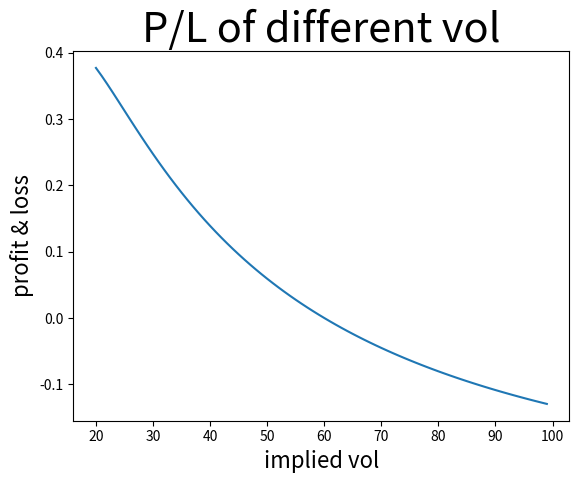
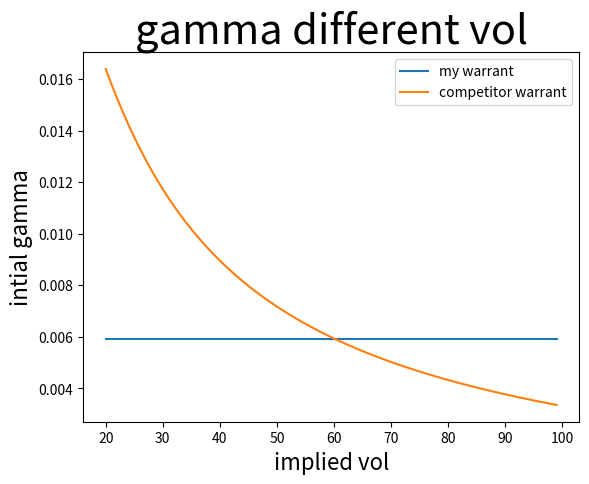
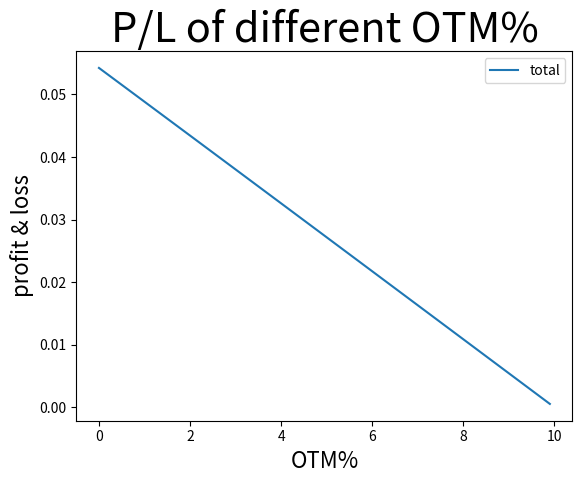
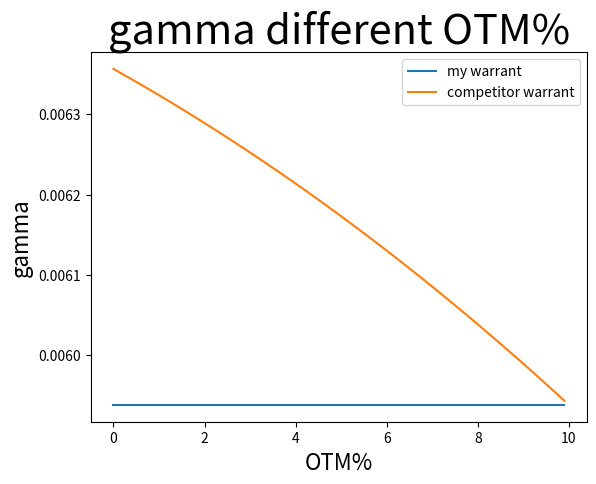

Recreate these plots in Python, in order.
import matplotlib.pyplot as plot
from scipy.stats import norm
import math
import numpy as np

def d2_cal(s,k,r,sigma,t):
    d1=(np.log(s/k)+(r+0.5*sigma**2)*t)/(sigma*np.sqrt(t))
    d2=d1-sigma*np.sqrt(t)
    return d2
def N(x):
    N=norm.cdf(x,scale=1)    
    return N
def dN(X):
    dN=norm.pdf(X,scale = 1)
    return dN

def delta_cal(s,k,r,sigma,t):
    d1=(np.log(s/k)+(r+0.5*sigma**2)*t)/(sigma*np.sqrt(t))
    delta=np.exp(-r*t)*N(d1) 
    return delta
def gamma_cal(s,k,r,sigma,t):
    d1=(np.log(s/k)+(r+0.5*sigma**2)*t)/(sigma*np.sqrt(t))
    gamma=np.exp(-r*t)*dN(d1)/(s*sigma*np.sqrt(t)) 
    return gamma

def bscall_cal(s,k,r,sigma,t):
    d1=(np.log(s/k)+(r+0.5*sigma**2)*t)/(sigma*np.sqrt(t))
    d2=d2_cal(s,k,r,sigma,t)
    call=s*N(d1)-k*np.exp(-r*t)*N(d2)
    return call
 
def bsput_cal(s,k,r,sigma,t):
    call=bscall_cal(s,k,r,sigma,t)
    put=k*np.exp(-r*t)+call-s
    return put



"""example 1  我方權證:隱含波動率:60%、價外10% ；同業隱含波動率20~100%
              情況:漲10%      劃出P/L"""
        
t=1;s=100;k=s*(1-0.1);r=0#皆相同
sigma_self=0.6
sigma_competitors=np.arange(0.2,1,0.01)


#intial
my_warrant_initial         =bscall_cal(s,k,r,sigma_self,t)
competitors_warrant_initial=bscall_cal(s,k,r,sigma_competitors,t)
my_warrant_delta           =delta_cal(s,k,r,sigma_self,t)
competitors_warrant_delta  =delta_cal(s,k,r,sigma_competitors,t)
num_of_competitors=my_warrant_delta/competitors_warrant_delta

#final
my_warrant_final         =bscall_cal(s*1.1,k,r,sigma_self,t)
competitors_warrant_final=bscall_cal(s*1.1,k,r,sigma_competitors,t)
#P/L
income_my =-(           my_warrant_final          -    my_warrant_initial)*1
income_competitors =  (competitors_warrant_final -    competitors_warrant_initial)*num_of_competitors
total_income=  income_my +  income_competitors






plot.figure(1) 
#plot.subplot(1,2,1)
plot.plot(sigma_competitors*100,total_income)
plot.ylabel('profit & loss',fontsize=16)
plot.xlabel('implied vol',fontsize=16)
plot.title('P/L of different vol',fontsize=30) 

plot.figure(2) 
#plot.subplot(1,2,2)
gamma_my=gamma_cal(s,k,r,sigma_self,t)
gamma_competitors=gamma_cal(s,k,r,sigma_competitors,t)
g1=plot.plot(sigma_competitors*100,[gamma_my]*len(gamma_competitors), label='my warrant')
g2=plot.plot(sigma_competitors*100,gamma_competitors, label='competitor warrant')
plot.ylabel('intial gamma',fontsize=16)
plot.xlabel('implied vol',fontsize=16)
plot.title('gamma different vol',fontsize=30)
plot.legend(loc='upper right')        

#%%
        
"""example 2  我方權證:隱含波動率:60%、價外10% ；同業隱含波動率60%      
              情況:漲1~10%      劃出P/L"""
t=1;s=100;r=0;sigma=0.6
k=s*(1-0.1);k_competitors=s*(1-np.arange(0,0.1,0.001))

#intial
my_warrant_initial         =bscall_cal(s,k,r,sigma,t)
competitors_warrant_initial=bscall_cal(s,k_competitors,r,sigma,t)

my_warrant_delta           =delta_cal(s,k,r,sigma,t)
competitors_warrant_delta  =delta_cal(s,k_competitors,r,sigma,t)

num_of_competitors=my_warrant_delta/competitors_warrant_delta

#final
my_warrant_final          =bscall_cal(s*1.1,k,r,sigma,t)
competitors_warrant_final =bscall_cal(s*1.1,k_competitors,r,sigma,t)
#P/L
income_my =-(           my_warrant_final          -    my_warrant_initial)*1
income_competitors =(  competitors_warrant_final -    competitors_warrant_initial)*num_of_competitors
total_income=  income_my +  income_competitors


plot.figure() 
#c1=plot.plot(np.arange(0,0.1,0.001),[income_my]*len(k_competitors), label='P/L my warrant')
#c2=plot.plot(np.arange(0,0.1,0.001),income_competitors, label='P/L competitor''s warrant')
c3=plot.plot(np.arange(0,0.1,0.001)*100,total_income, label='total')
plot.ylabel('profit & loss',fontsize=16)
plot.xlabel('OTM%',fontsize=16)
plot.title('P/L of different OTM%',fontsize=30) 
plot.legend(loc='upper right')
#plot.subplot(121)

plot.figure() 
gamma_my=gamma_cal(s,k,r,sigma,t)
gamma_competitors=gamma_cal(s,k_competitors,r,sigma,t)

g1=plot.plot(np.arange(0,0.1,0.001)*100,[gamma_my]*len(gamma_competitors), label='my warrant')
g2=plot.plot(np.arange(0,0.1,0.001)*100,gamma_competitors, label='competitor warrant')
plot.ylabel('gamma',fontsize=16)
plot.xlabel('OTM%',fontsize=16)
plot.title('gamma different OTM%',fontsize=30)
plot.legend(loc='upper right')  
#plot.subplot(122)
        
        
        